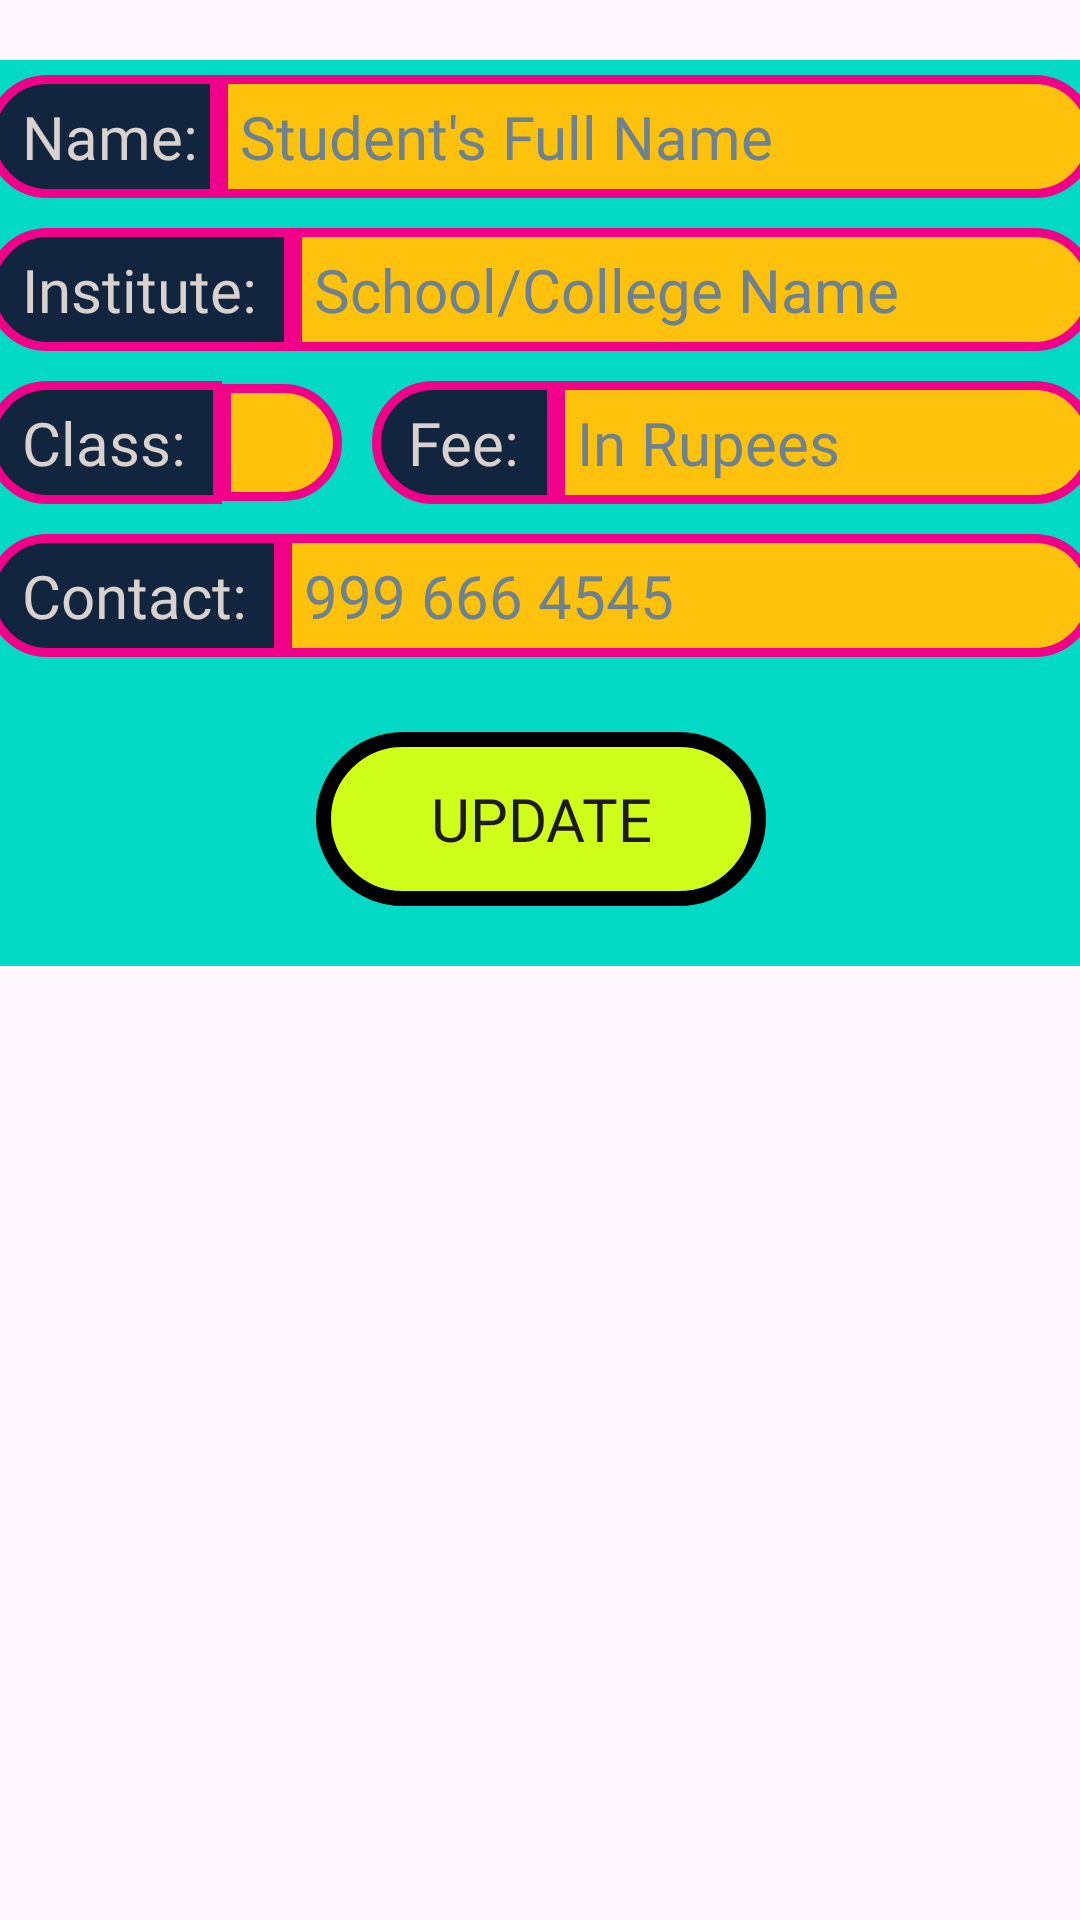

Layout XML and referenced resources for this Android screen:
<!-- AndroidManifest.xml: application theme Theme.LittleMeraki -->
<!-- res/layout/student_info_update.xml -->
<?xml version="1.0" encoding="utf-8"?>
<androidx.constraintlayout.widget.ConstraintLayout xmlns:android="http://schemas.android.com/apk/res/android"
    xmlns:app="http://schemas.android.com/apk/res-auto"
    android:layout_width="match_parent"
    android:layout_height="match_parent">

    <LinearLayout
        android:layout_width="380dp"
        android:layout_height="wrap_content"
        android:layout_margin="20dp"
        android:gravity="center_horizontal"
        android:orientation="vertical"
        android:background="@color/teal_200"
        app:layout_constraintEnd_toEndOf="parent"
        app:layout_constraintStart_toStartOf="parent"
        app:layout_constraintTop_toTopOf="parent">

        <LinearLayout
            android:layout_width="match_parent"
            android:layout_height="wrap_content"
            android:layout_margin="5dp"
            android:orientation="horizontal">

            <TextView
                android:id="@+id/textView8"
                android:layout_width="wrap_content"
                android:layout_height="wrap_content"
                android:background="@drawable/left_slide_bg"
                android:fontFamily="@font/righteous"
                android:padding="7dp"
                android:text=" Name:"
                android:textColor="@color/cream"
                android:textSize="20sp" />

            <EditText
                android:id="@+id/update_s_name"
                android:layout_width="wrap_content"
                android:layout_height="wrap_content"
                android:layout_weight="1"
                android:background="@drawable/rs_student_bg"
                android:ems="10"
                android:fontFamily="@font/righteous"
                android:hint="Student's Full Name"
                android:inputType="text"
                android:padding="7dp"
                android:textColor="@color/black"
                android:textColorHint="@color/slate_grey"
                android:textSize="20sp" />

        </LinearLayout>

        <LinearLayout
            android:layout_width="match_parent"
            android:layout_height="wrap_content"
            android:layout_margin="5dp"
            android:orientation="horizontal">

            <TextView
                android:layout_width="wrap_content"
                android:layout_height="wrap_content"
                android:background="@drawable/left_slide_bg"
                android:fontFamily="@font/righteous"
                android:padding="7dp"
                android:text=" Institute: "
                android:textColor="@color/cream"
                android:textSize="20sp" />

            <EditText
                android:id="@+id/update_s_institute"
                android:layout_width="wrap_content"
                android:layout_height="wrap_content"
                android:layout_weight="1"
                android:background="@drawable/rs_student_bg"
                android:ems="10"
                android:fontFamily="@font/righteous"
                android:hint="School/College Name"
                android:inputType="text"
                android:padding="7dp"
                android:textColor="@color/black"
                android:textColorHint="@color/slate_grey"
                android:textSize="20sp" />

        </LinearLayout>

        <LinearLayout
            android:layout_width="match_parent"
            android:layout_height="wrap_content"
            android:layout_margin="5dp"
            android:orientation="horizontal">

            <TextView
                android:layout_width="wrap_content"
                android:layout_height="wrap_content"
                android:background="@drawable/left_slide_bg"
                android:fontFamily="@font/righteous"
                android:padding="7dp"
                android:text=" Class: "
                android:textColor="@color/cream"
                android:textSize="20sp" />

            <Spinner
                android:id="@+id/update_s_class"
                android:layout_width="wrap_content"
                android:layout_height="39dp"
                android:layout_gravity="center_vertical"
                android:layout_marginRight="10dp"
                android:background="@drawable/rs_student_bg"
                android:fontFamily="@font/righteous"
                android:padding="7dp"
                android:textColor="@color/black" />


            <TextView
                android:layout_width="wrap_content"
                android:layout_height="wrap_content"
                android:background="@drawable/left_slide_bg"
                android:fontFamily="@font/righteous"
                android:padding="7dp"
                android:text=" Fee: "
                android:textColor="@color/cream"
                android:textSize="20sp" />

            <EditText
                android:id="@+id/update_s_fee"
                android:layout_width="wrap_content"
                android:layout_height="wrap_content"
                android:background="@drawable/rs_student_bg"
                android:ems="10"
                android:fontFamily="@font/righteous"
                android:hint="In Rupees"
                android:inputType="number"
                android:maxLength="5"
                android:padding="7dp"
                android:textColor="@color/black"
                android:textColorHint="@color/slate_grey"
                android:textSize="20sp" />

        </LinearLayout>

        <LinearLayout
            android:layout_width="match_parent"
            android:layout_height="wrap_content"
            android:layout_margin="5dp"
            android:orientation="horizontal">

            <TextView
                android:layout_width="wrap_content"
                android:layout_height="wrap_content"
                android:background="@drawable/left_slide_bg"
                android:fontFamily="@font/righteous"
                android:padding="7dp"
                android:text=" Contact: "
                android:textColor="@color/cream"
                android:textSize="20sp" />

            <EditText
                android:id="@+id/update_s_contact"
                android:layout_width="wrap_content"
                android:layout_height="wrap_content"
                android:layout_weight="1"
                android:background="@drawable/rs_student_bg"
                android:ems="10"
                android:fontFamily="@font/righteous"
                android:hint="999 666 4545"
                android:inputType="phone"
                android:maxLength="10"
                android:padding="7dp"
                android:textColor="@color/black"
                android:textColorHint="@color/slate_grey"
                android:textSize="20sp" />

        </LinearLayout>


        <LinearLayout
            android:layout_width="wrap_content"
            android:layout_height="wrap_content"
            android:layout_margin="20dp"
            android:orientation="horizontal">

            <LinearLayout
                android:layout_width="150dp"
                android:layout_height="wrap_content"
                android:layout_weight="1"
                android:background="@drawable/card_bg"
                android:backgroundTint="@color/black"
                android:orientation="horizontal"
                android:padding="5dp">

                <androidx.appcompat.widget.AppCompatButton
                    android:id="@+id/update_btn"
                    android:layout_width="wrap_content"
                    android:layout_height="wrap_content"
                    android:layout_weight="1"
                    android:background="@drawable/card_bg"
                    android:backgroundTint="@color/greenish"
                    android:fontFamily="@font/righteous"
                    android:text="Update"
                    android:textSize="20sp" />

            </LinearLayout>

        </LinearLayout>

    </LinearLayout>
</androidx.constraintlayout.widget.ConstraintLayout>
<!-- resources referenced by this layout -->
<resources>
  <color name="black">#FF000000</color>
  <color name="cream">#D8D1CE</color>
  <color name="greenish">#d0fe1b</color>
  <color name="slate_grey">#6c8192</color>
  <color name="teal_200">#FF03DAC5</color>
  <!-- drawable card_bg (drawable) -->
  <?xml version="1.0" encoding="utf-8"?>
  <shape xmlns:android="http://schemas.android.com/apk/res/android"
      android:shape="rectangle">
      <solid android:color="@color/black"/>
      <stroke android:width="5dp" android:color="@color/sky_blue"/>
      <corners android:radius="60dp"/>
  </shape>
  <!-- drawable left_slide_bg (drawable) -->
  <?xml version="1.0" encoding="utf-8"?>
  <shape xmlns:android="http://schemas.android.com/apk/res/android"
      android:shape="rectangle">
      <corners android:bottomLeftRadius="20dp"
          android:topLeftRadius="20dp"/>
      <size android:height="12dp" android:width="40dp"/>
      <solid android:color="@color/yankees_blue"/>
      <stroke android:color="@color/light_deep_purple" android:width="3dp"/>
  </shape>
  <!-- drawable rs_student_bg (drawable) -->
  <?xml version="1.0" encoding="utf-8"?>
  <shape xmlns:android="http://schemas.android.com/apk/res/android"
      android:shape="rectangle">
      <corners android:bottomRightRadius="20dp"
          android:topRightRadius="20dp"/>
      <size android:height="12dp" android:width="40dp"/>
      <solid android:color="@color/mango_yellow"/>
      <stroke android:color="@color/light_deep_purple" android:width="3dp"/>
  </shape>
  <style name="Theme.LittleMeraki" parent="Base.Theme.LittleMeraki" />
  <color name="sky_blue">#01FFF4</color>
  <color name="yankees_blue">#11253e</color>
  <color name="light_deep_purple">#F10089</color>
  <color name="mango_yellow">#FEC20C</color>
  <style name="Base.Theme.LittleMeraki" parent="Theme.Material3.DayNight.NoActionBar">
          
          
      </style>
</resources>
